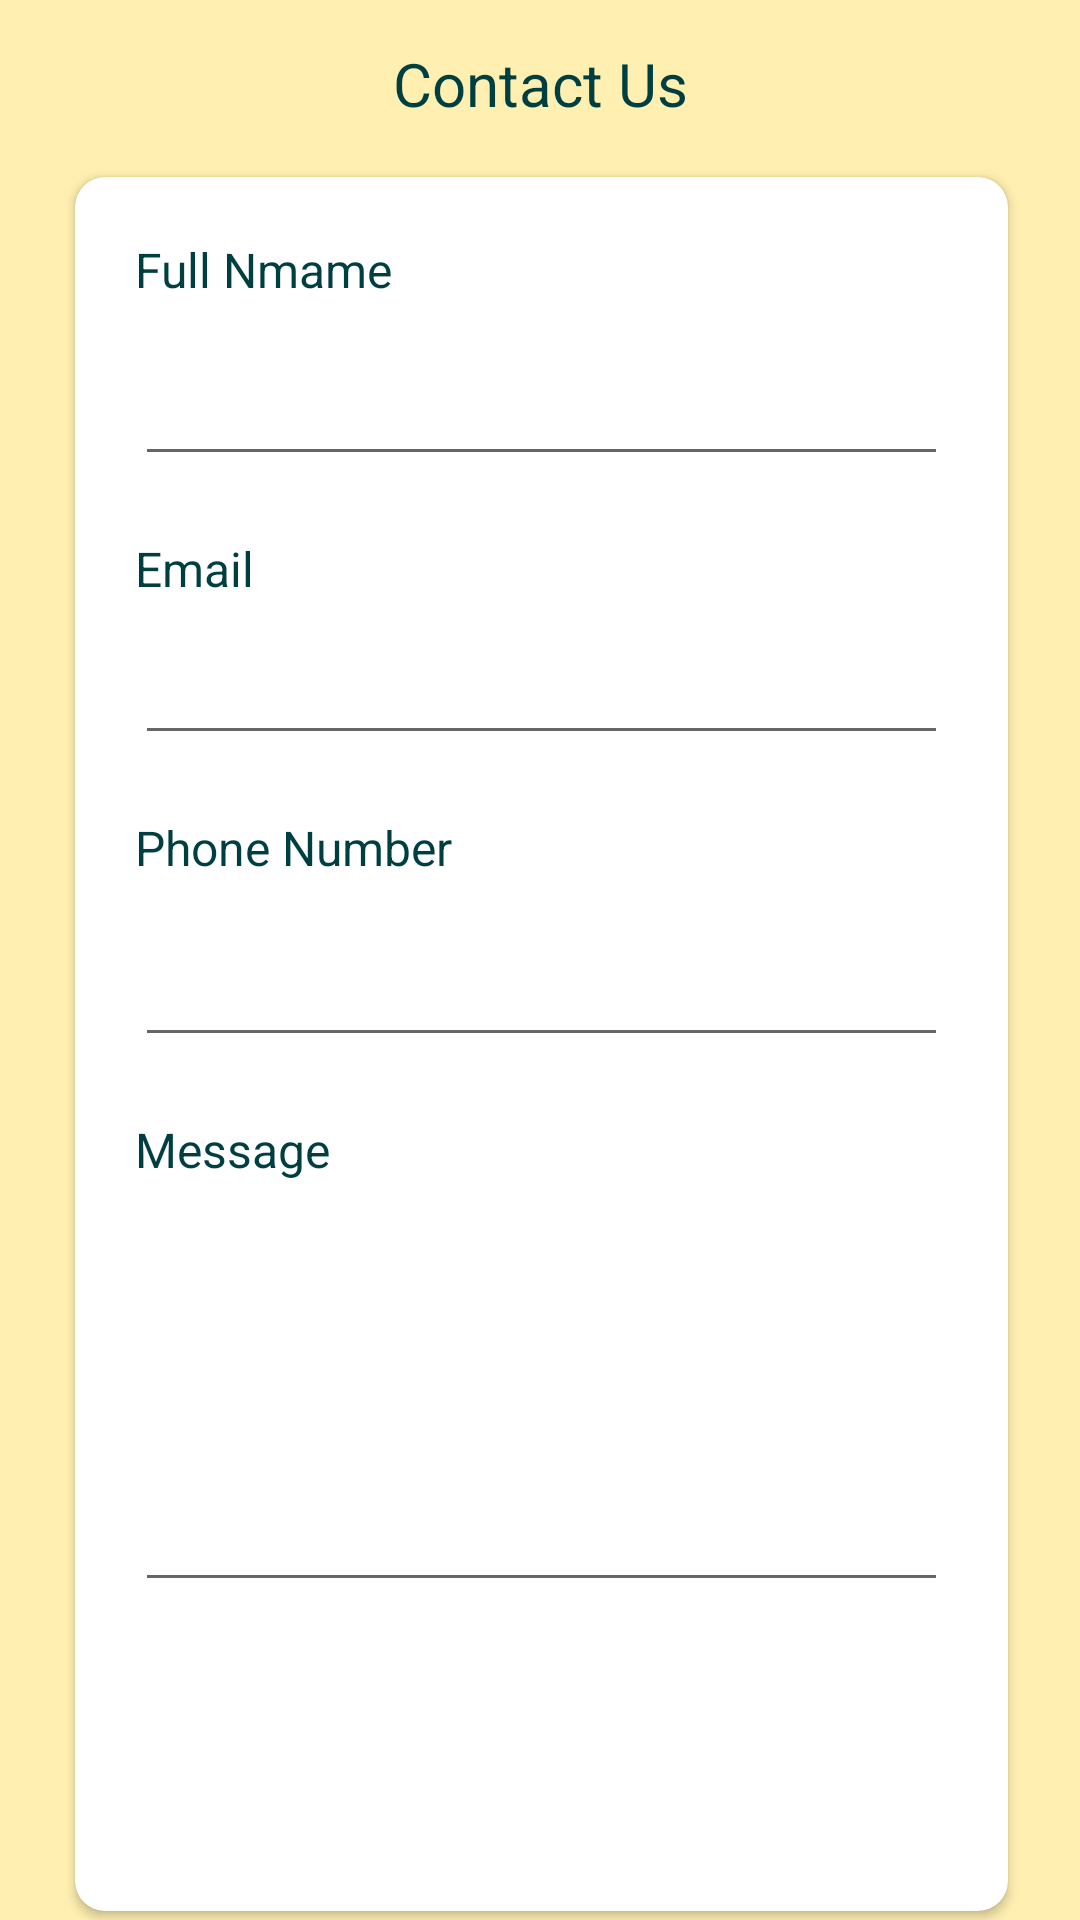

Write the Android layout XML for this screen, with the resource values it uses.
<!-- AndroidManifest.xml: application theme Theme.splash -->
<!-- res/layout/activity_contactus.xml -->
<?xml version="1.0" encoding="utf-8"?>
<androidx.constraintlayout.widget.ConstraintLayout xmlns:android="http://schemas.android.com/apk/res/android"
    xmlns:app="http://schemas.android.com/apk/res-auto"
    xmlns:tools="http://schemas.android.com/tools"
    android:layout_width="match_parent"
    android:layout_height="match_parent"
    android:background="#FFEFB1"
    tools:context=".AllActivities.Dashboard.Userforms.Contactus">

    <androidx.appcompat.widget.Toolbar
        android:id="@+id/toolbar4"
        android:layout_width="match_parent"
        android:layout_height="wrap_content"
        android:minHeight="?attr/actionBarSize"
        android:theme="?attr/actionBarTheme"
        app:layout_constraintEnd_toEndOf="parent"
        app:layout_constraintHorizontal_bias="0.5"
        app:layout_constraintStart_toStartOf="parent"
        app:layout_constraintTop_toTopOf="parent"
        app:navigationIcon="@drawable/backarrownlack">

        <TextView
            android:layout_width="wrap_content"
            android:layout_height="match_parent"
            android:layout_gravity="center"
            android:gravity="center"
            android:text="@string/contact_us"
            android:textColor="#003F41"
            android:textSize="20sp" />
    </androidx.appcompat.widget.Toolbar>

    <LinearLayout
        android:layout_width="411dp"
        android:layout_height="678dp"
        android:orientation="vertical"
        app:layout_constraintBottom_toBottomOf="parent"
        app:layout_constraintEnd_toEndOf="parent"
        app:layout_constraintStart_toStartOf="parent"
        app:layout_constraintTop_toBottomOf="@+id/toolbar4">

        <androidx.cardview.widget.CardView
            android:layout_width="match_parent"
            android:layout_height="match_parent"
            android:layout_marginStart="50dp"
            android:layout_marginTop="50dp"
            android:layout_marginEnd="50dp"
            android:layout_marginBottom="50dp"
            app:layout_constraintEnd_toEndOf="parent"
            app:layout_constraintHorizontal_bias="0.5"
            app:layout_constraintStart_toStartOf="parent"
            app:cardCornerRadius="10dp">

            <LinearLayout
                android:layout_width="match_parent"
                android:layout_height="match_parent"
                android:orientation="vertical" >

                <TextView
                    android:layout_width="wrap_content"
                    android:layout_height="wrap_content"
                    android:text="Full Nmame"
                    android:layout_marginStart="20dp"
                    android:layout_marginTop="20dp"
                    android:textSize="16sp"
                    android:textColor="#003F41"
                    />

                <EditText
                    android:id="@+id/editTextTextPersonName2"
                    android:layout_width="match_parent"
                    android:layout_height="wrap_content"
                    android:layout_marginStart="20dp"
                    android:layout_marginTop="10dp"
                    android:layout_marginEnd="20dp"
                    android:ems="10"
                    android:inputType="textPersonName"
                    android:minHeight="48dp"
                    tools:ignore="SpeakableTextPresentCheck" />

                <TextView
                    android:layout_width="wrap_content"
                    android:layout_height="wrap_content"
                    android:text="Email"
                    android:layout_marginStart="20dp"
                    android:layout_marginTop="20dp"
                    android:textSize="16sp"
                    android:textColor="#003F41"/>

                <EditText
                    android:id="@+id/editTextTextEmailAddress2"
                    android:layout_width="match_parent"
                    android:layout_height="wrap_content"
                    android:layout_marginStart="20dp"
                    android:layout_marginTop="10dp"
                    android:layout_marginEnd="20dp"
                    android:ems="10"
                    android:inputType="textEmailAddress"
                    tools:ignore="SpeakableTextPresentCheck,TouchTargetSizeCheck" />

                <TextView
                    android:layout_width="wrap_content"
                    android:layout_height="wrap_content"
                    android:text="@string/phone_number"
                    android:layout_marginStart="20dp"
                    android:layout_marginTop="20dp"
                    android:textSize="16sp"
                    android:textColor="#003F41"/>

                <EditText
                    android:id="@+id/editTextPhone2"
                    android:layout_width="match_parent"
                    android:layout_height="wrap_content"
                    android:layout_marginStart="20dp"
                    android:layout_marginTop="11dp"
                    android:layout_marginEnd="20dp"
                    android:ems="10"
                    android:inputType="phone"
                    android:minHeight="48dp"
                    tools:ignore="SpeakableTextPresentCheck" />
                <TextView
                    android:layout_width="wrap_content"
                    android:layout_height="wrap_content"
                    android:text="Message"
                    android:layout_marginStart="20dp"
                    android:layout_marginTop="20dp"
                    android:textSize="16sp"
                    android:textColor="#003F41"/>

                <EditText
                    android:id="@+id/editTextTextMultiLine"
                    android:layout_width="match_parent"
                    android:layout_height="130dp"
                    android:layout_marginStart="20dp"
                    android:layout_marginTop="10dp"
                    android:layout_marginEnd="20dp"
                    android:layout_marginBottom="20dp"
                    android:ems="10"
                    android:maxHeight="130dp"
                    android:gravity="start|top"
                    android:inputType="textMultiLine"
                    android:minHeight="48dp"
                    tools:ignore="SpeakableTextPresentCheck" />

                <Button
                    android:id="@+id/button6"
                    android:layout_width="wrap_content"
                    android:layout_height="50dp"

                    android:text="Submit"
                    android:layout_gravity="right"
                    android:layout_marginEnd="20dp"
                    android:textColor="@color/white"
                    android:background="@drawable/greenbuttons"/>


            </LinearLayout>




        </androidx.cardview.widget.CardView>



    </LinearLayout>


</androidx.constraintlayout.widget.ConstraintLayout>
<!-- resources referenced by this layout -->
<resources>
  <color name="white">#FFFFFFFF</color>
  <string name="contact_us">Contact Us</string>
  <string name="phone_number">Phone Number</string>
  <style name="Theme.splash" parent="Theme.AppCompat.DayNight.NoActionBar">
  
          
      </style>
</resources>
